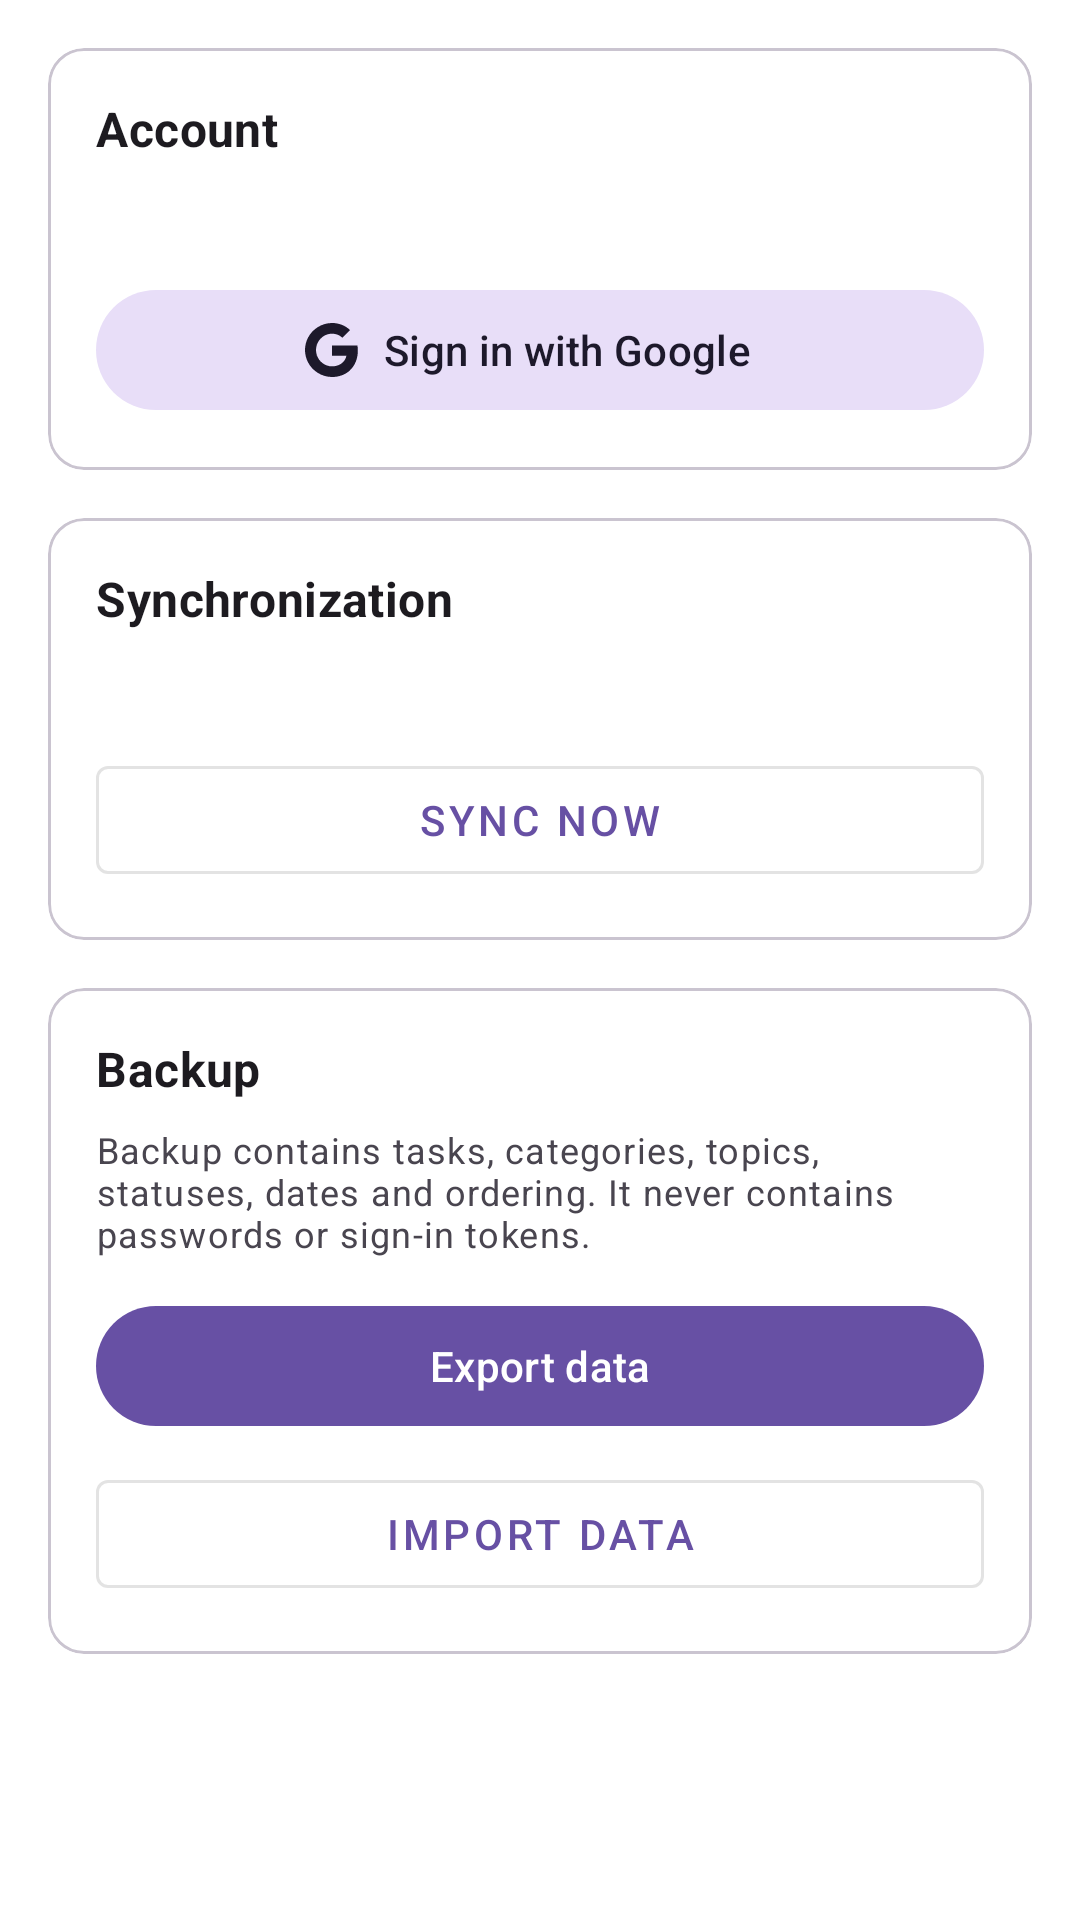

Android layout source for this screen:
<!-- AndroidManifest.xml: application theme Theme.TaskPlanner -->
<!-- res/layout/fragment_settings.xml -->
<?xml version="1.0" encoding="utf-8"?>
<androidx.core.widget.NestedScrollView xmlns:android="http://schemas.android.com/apk/res/android"
    xmlns:app="http://schemas.android.com/apk/res-auto"
    xmlns:tools="http://schemas.android.com/tools"
    android:layout_width="match_parent"
    android:layout_height="match_parent"
    tools:context=".ui.settings.SettingsFragment">

    <LinearLayout
        android:layout_width="match_parent"
        android:layout_height="wrap_content"
        android:orientation="vertical"
        android:padding="16dp">

        <com.google.android.material.card.MaterialCardView
            android:layout_width="match_parent"
            android:layout_height="wrap_content">

            <LinearLayout
                android:layout_width="match_parent"
                android:layout_height="wrap_content"
                android:orientation="vertical"
                android:padding="16dp">

                <TextView
                    android:layout_width="wrap_content"
                    android:layout_height="wrap_content"
                    android:text="@string/settings_account"
                    android:textAppearance="?attr/textAppearanceSubtitle1"
                    android:textStyle="bold" />

                <TextView
                    android:id="@+id/accountStatusText"
                    android:layout_width="match_parent"
                    android:layout_height="wrap_content"
                    android:layout_marginTop="8dp"
                    android:textAppearance="?attr/textAppearanceBody2"
                    tools:text="Signed in as Andrew" />

                <com.google.android.material.button.MaterialButton
                    android:id="@+id/signInButton"
                    style="@style/Widget.Material3.Button.TonalButton.Icon"
                    android:layout_width="match_parent"
                    android:layout_height="wrap_content"
                    android:layout_marginTop="12dp"
                    android:text="@string/sign_in_google"
                    app:icon="@drawable/ic_google"
                    app:iconGravity="textStart" />

                <com.google.android.material.button.MaterialButton
                    android:id="@+id/signOutButton"
                    style="@style/Widget.MaterialComponents.Button.OutlinedButton"
                    android:layout_width="match_parent"
                    android:layout_height="wrap_content"
                    android:layout_marginTop="8dp"
                    android:text="@string/sign_out"
                    android:visibility="gone"
                    tools:visibility="visible" />

                <TextView
                    android:id="@+id/localDataLabel"
                    android:layout_width="wrap_content"
                    android:layout_height="wrap_content"
                    android:layout_marginTop="16dp"
                    android:text="@string/settings_local_data"
                    android:textAppearance="?attr/textAppearanceSubtitle1"
                    android:visibility="gone"
                    tools:visibility="visible" />

                <com.google.android.material.textfield.TextInputLayout
                    android:id="@+id/localProfileLayout"
                    style="@style/Widget.MaterialComponents.TextInputLayout.OutlinedBox.ExposedDropdownMenu"
                    android:layout_width="match_parent"
                    android:layout_height="wrap_content"
                    android:layout_marginTop="8dp"
                    android:hint="@string/settings_local_data"
                    android:visibility="gone"
                    tools:visibility="visible">

                    <com.google.android.material.textfield.MaterialAutoCompleteTextView
                        android:id="@+id/localProfileInput"
                        android:layout_width="match_parent"
                        android:layout_height="wrap_content"
                        android:inputType="none"
                        tools:ignore="LabelFor" />
                </com.google.android.material.textfield.TextInputLayout>

                <com.google.android.material.button.MaterialButton
                    android:id="@+id/migrateLocalDataButton"
                    style="@style/Widget.MaterialComponents.Button.TextButton"
                    android:layout_width="match_parent"
                    android:layout_height="wrap_content"
                    android:layout_marginTop="8dp"
                    android:text="@string/migrate_local_data"
                    android:visibility="gone"
                    tools:visibility="visible" />

            </LinearLayout>
        </com.google.android.material.card.MaterialCardView>

        <com.google.android.material.card.MaterialCardView
            android:layout_width="match_parent"
            android:layout_height="wrap_content"
            android:layout_marginTop="16dp">

            <LinearLayout
                android:layout_width="match_parent"
                android:layout_height="wrap_content"
                android:orientation="vertical"
                android:padding="16dp">

                <TextView
                    android:layout_width="wrap_content"
                    android:layout_height="wrap_content"
                    android:text="@string/settings_sync"
                    android:textAppearance="?attr/textAppearanceSubtitle1"
                    android:textStyle="bold" />

                <TextView
                    android:id="@+id/syncStatusText"
                    android:layout_width="match_parent"
                    android:layout_height="wrap_content"
                    android:layout_marginTop="8dp"
                    android:textAppearance="?attr/textAppearanceBody2"
                    tools:text="Pushed 4, pulled 2 at 18:20" />

                <com.google.android.material.button.MaterialButton
                    android:id="@+id/syncNowButton"
                    style="@style/Widget.MaterialComponents.Button.OutlinedButton"
                    android:layout_width="match_parent"
                    android:layout_height="wrap_content"
                    android:layout_marginTop="12dp"
                    android:text="@string/sync_now" />

            </LinearLayout>
        </com.google.android.material.card.MaterialCardView>

        <com.google.android.material.card.MaterialCardView
            android:layout_width="match_parent"
            android:layout_height="wrap_content"
            android:layout_marginTop="16dp">

            <LinearLayout
                android:layout_width="match_parent"
                android:layout_height="wrap_content"
                android:orientation="vertical"
                android:padding="16dp">

                <TextView
                    android:layout_width="wrap_content"
                    android:layout_height="wrap_content"
                    android:text="@string/settings_backup"
                    android:textAppearance="?attr/textAppearanceSubtitle1"
                    android:textStyle="bold" />

                <TextView
                    android:layout_width="match_parent"
                    android:layout_height="wrap_content"
                    android:layout_marginTop="8dp"
                    android:text="@string/backup_scope_hint"
                    android:textAppearance="?attr/textAppearanceCaption" />

                <com.google.android.material.button.MaterialButton
                    android:id="@+id/exportButton"
                    android:layout_width="match_parent"
                    android:layout_height="wrap_content"
                    android:layout_marginTop="12dp"
                    android:text="@string/export_data" />

                <com.google.android.material.button.MaterialButton
                    android:id="@+id/importButton"
                    style="@style/Widget.MaterialComponents.Button.OutlinedButton"
                    android:layout_width="match_parent"
                    android:layout_height="wrap_content"
                    android:layout_marginTop="8dp"
                    android:text="@string/import_data" />

            </LinearLayout>
        </com.google.android.material.card.MaterialCardView>

        <TextView
            android:id="@+id/cloudNoticeText"
            android:layout_width="match_parent"
            android:layout_height="wrap_content"
            android:layout_marginTop="16dp"
            android:text="@string/app_locked_message"
            android:textAppearance="?attr/textAppearanceCaption"
            android:visibility="gone"
            tools:visibility="visible" />

        <TextView
            android:id="@+id/versionText"
            android:layout_width="match_parent"
            android:layout_height="wrap_content"
            android:layout_marginTop="16dp"
            android:gravity="center"
            android:textAppearance="?attr/textAppearanceCaption"
            tools:text="Version 1.0" />

        <ProgressBar
            android:id="@+id/progressBar"
            android:layout_width="wrap_content"
            android:layout_height="wrap_content"
            android:layout_gravity="center"
            android:layout_marginTop="16dp"
            android:visibility="gone"
            tools:visibility="visible" />

    </LinearLayout>
</androidx.core.widget.NestedScrollView>
<!-- resources referenced by this layout -->
<resources>
  <!-- drawable ic_google (drawable) -->
  <vector xmlns:android="http://schemas.android.com/apk/res/android"
      android:width="24dp" android:height="24dp" android:viewportWidth="24" android:viewportHeight="24">
      <path android:fillColor="#4285F4" android:pathData="M23.49,12.27c0,-0.79 -0.07,-1.54 -0.19,-2.27H12v4.51h6.44c-0.29,1.48 -1.14,2.73 -2.38,3.58v2.98h3.86c2.26,-2.09 3.57,-5.17 3.57,-8.8z"/>
      <path android:fillColor="#34A853" android:pathData="M12,24c3.24,0 5.95,-1.08 7.93,-2.91l-3.86,-2.98c-1.08,0.72 -2.45,1.16 -4.07,1.16 -3.13,0 -5.78,-2.11 -6.73,-4.96H1.29v3.09C3.26,21.31 7.44,24 12,24z"/>
      <path android:fillColor="#FBBC05" android:pathData="M5.27,14.31c-0.25,-0.72 -0.38,-1.49 -0.38,-2.31s0.14,-1.59 0.38,-2.31V6.61H1.29C0.47,8.24 0,10.06 0,12s0.47,3.76 1.29,5.39l3.98,-3.08z"/>
      <path android:fillColor="#EA4335" android:pathData="M12,4.75c1.77,0 3.35,0.61 4.6,1.8l3.42,-3.42C17.95,1.19 15.24,0 12,0 7.44,0 3.26,2.69 1.29,6.61l3.98,3.09c0.95,-2.85 3.6,-4.95 6.73,-4.95z"/>
  </vector>
  <string name="app_locked_message">Cloud features are disabled until Firebase is configured. All local functions work normally.</string>
  <string name="backup_scope_hint">Backup contains tasks, categories, topics, statuses, dates and ordering. It never contains passwords or sign-in tokens.</string>
  <string name="export_data">Export data</string>
  <string name="import_data">Import data</string>
  <string name="migrate_local_data">Move local data into this account</string>
  <string name="settings_account">Account</string>
  <string name="settings_backup">Backup</string>
  <string name="settings_local_data">Local data</string>
  <string name="settings_sync">Synchronization</string>
  <string name="sign_in_google">Sign in with Google</string>
  <string name="sign_out">Sign out</string>
  <string name="sync_now">Sync now</string>
  <style name="Theme.TaskPlanner" parent="Theme.Material3.DayNight.NoActionBar">
          <item name="colorPrimary">@color/primary</item>
          <item name="colorPrimaryVariant">@color/primary_dark</item>
          <item name="colorOnPrimary">@color/white</item>
  
          <item name="colorSecondary">@color/secondary</item>
          <item name="colorSecondaryVariant">@color/secondary_dark</item>
          <item name="colorOnSecondary">@color/black</item>
  
          <item name="android:statusBarColor">?attr/colorPrimaryVariant</item>
  
          <item name="colorSurface">@color/surface</item>
          <item name="colorOnSurface">@color/on_surface</item>
          <item name="colorError">@color/error</item>
          <item name="colorOnError">@color/on_error</item>
          <item name="android:windowBackground">@color/background</item>
      </style>
  <color name="primary">#FF6750A4</color>
  <color name="primary_dark">#FF4F378B</color>
  <color name="white">#FFFFFFFF</color>
  <color name="secondary">#FFE8DEF8</color>
  <color name="secondary_dark">#FFD0BCFF</color>
  <color name="black">#FF000000</color>
  <color name="surface">#FFFFFFFF</color>
  <color name="on_surface">#FF1C1B1F</color>
  <color name="error">#FFB3261E</color>
  <color name="on_error">#FFFFFFFF</color>
  <color name="background">#FFFFFFFF</color>
</resources>
